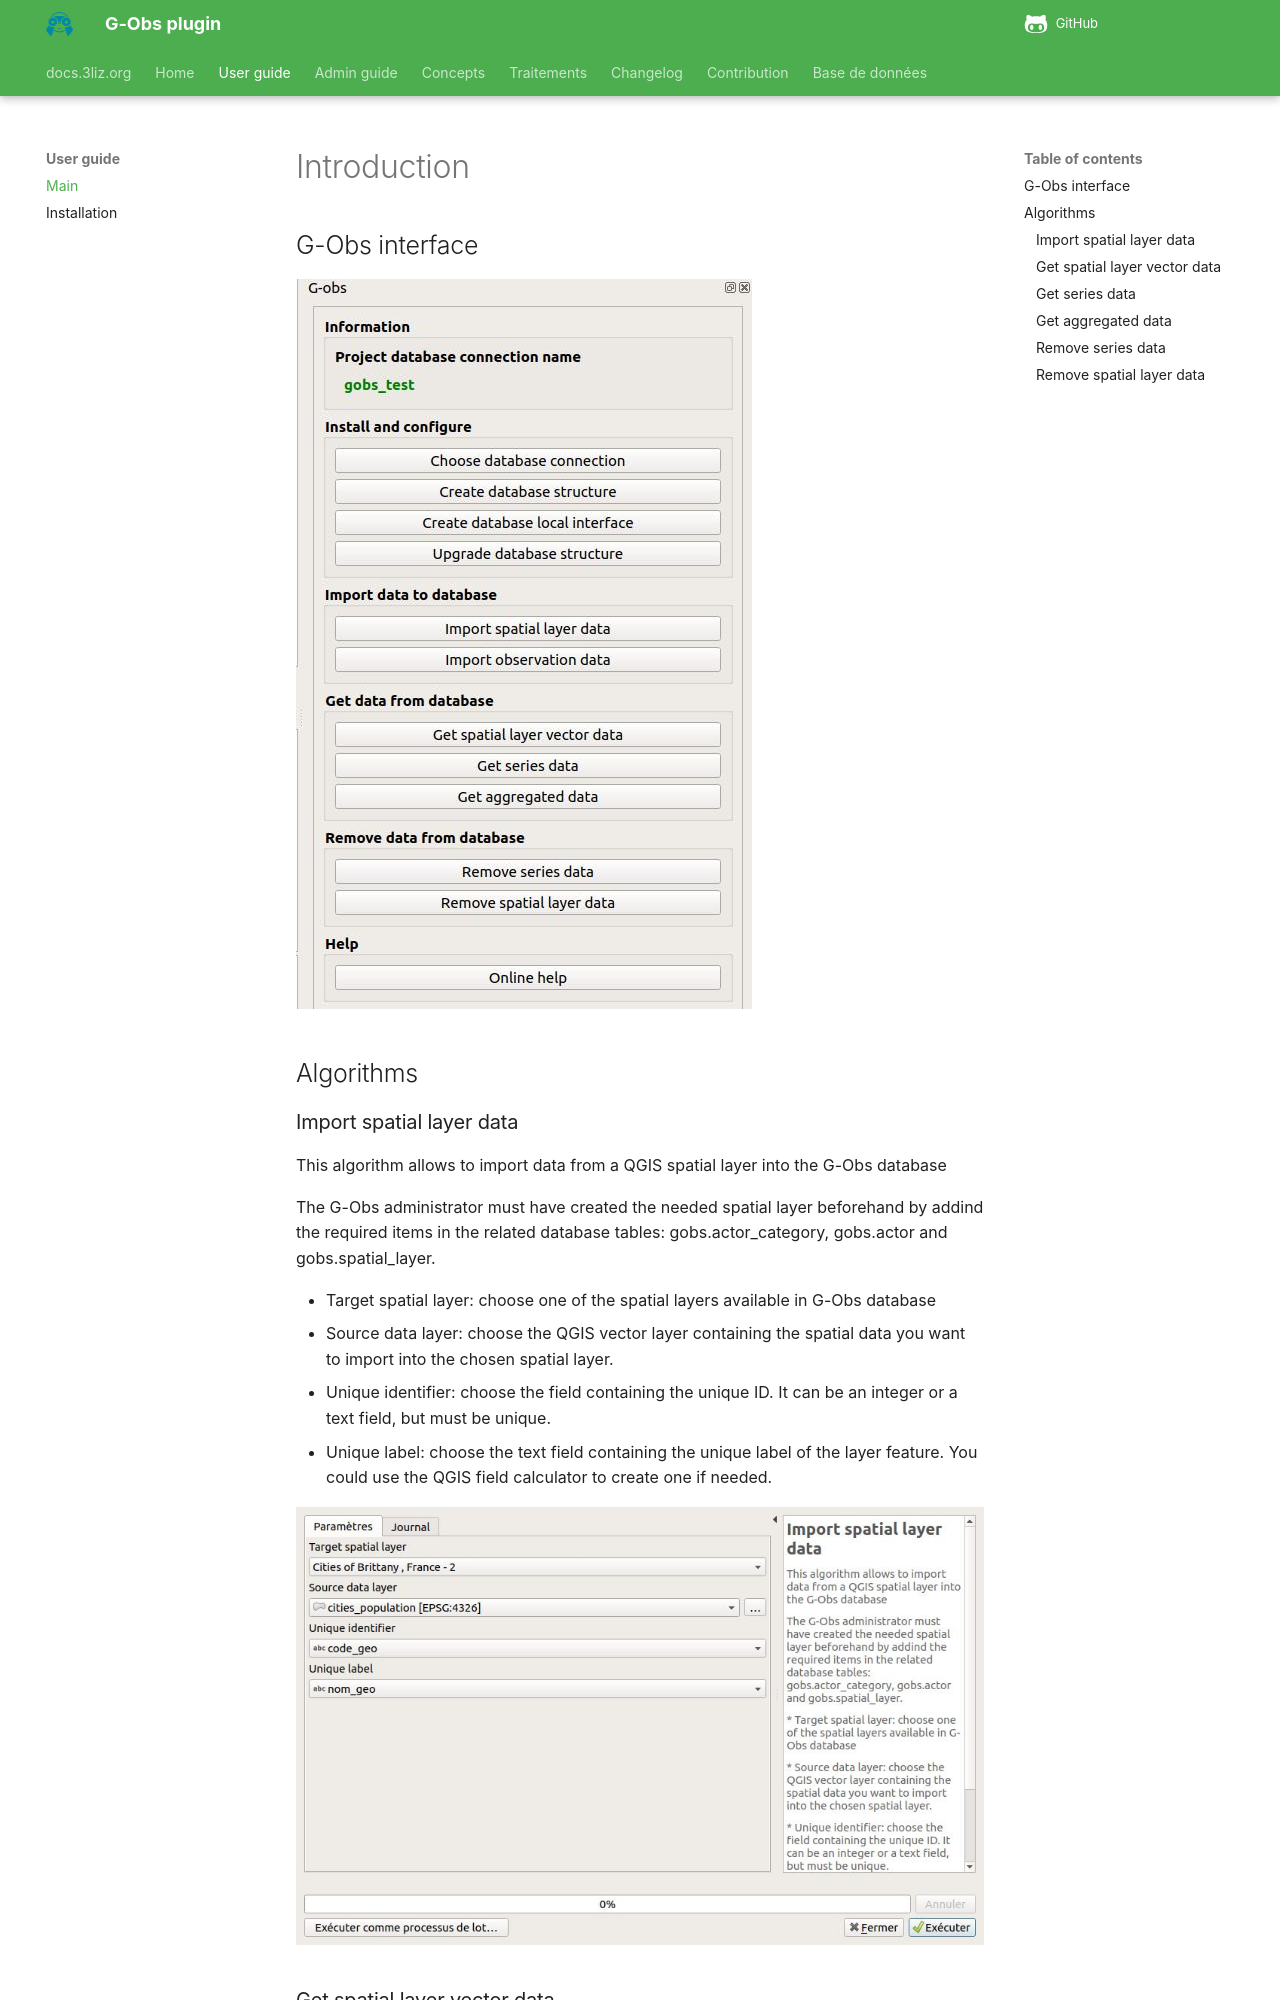

repository: 3liz/qgis-gobs-plugin · page: user-guide/index.html · generator: mkdocs

# Introduction

## G-Obs interface

![G-Obs dock panel](../media/gobs_dock.jpg)

## Algorithms


### Import spatial layer data

This algorithm allows to import data from a QGIS spatial layer into the G-Obs database

The G-Obs administrator must have created the needed spatial layer beforehand by addind the required items in the related database tables: gobs.actor_category, gobs.actor and gobs.spatial_layer.

* Target spatial layer: choose one of the spatial layers available in G-Obs database
* Source data layer: choose the QGIS vector layer containing the spatial data you want to import into the chosen spatial layer.
* Unique identifier: choose the field containing the unique ID. It can be an integer or a text field, but must be unique.
* Unique label: choose the text field containing the unique label of the layer feature. You could use the QGIS field calculator to create one if needed.

![Import spatial layer data](media/gobs_import_spatial_layer_data.jpg)


### Get spatial layer vector data

This algorithm allows to add a vector layer in your QGIS project containing the spatial data from the chosen G-Obs spatial layer. Data are dynamically fetched from the database, meaning they are always up-to-date.

* Name of the output layer: choose the name of the QGIS layer to create. If not given, the label of the spatial layer will be used.
* Spatial layer: choose the G-Obs spatial layer you want to use as the data source.

![Get spatial layer vector data](media/gobs_get_spatial_layer_vector_data.jpg)
